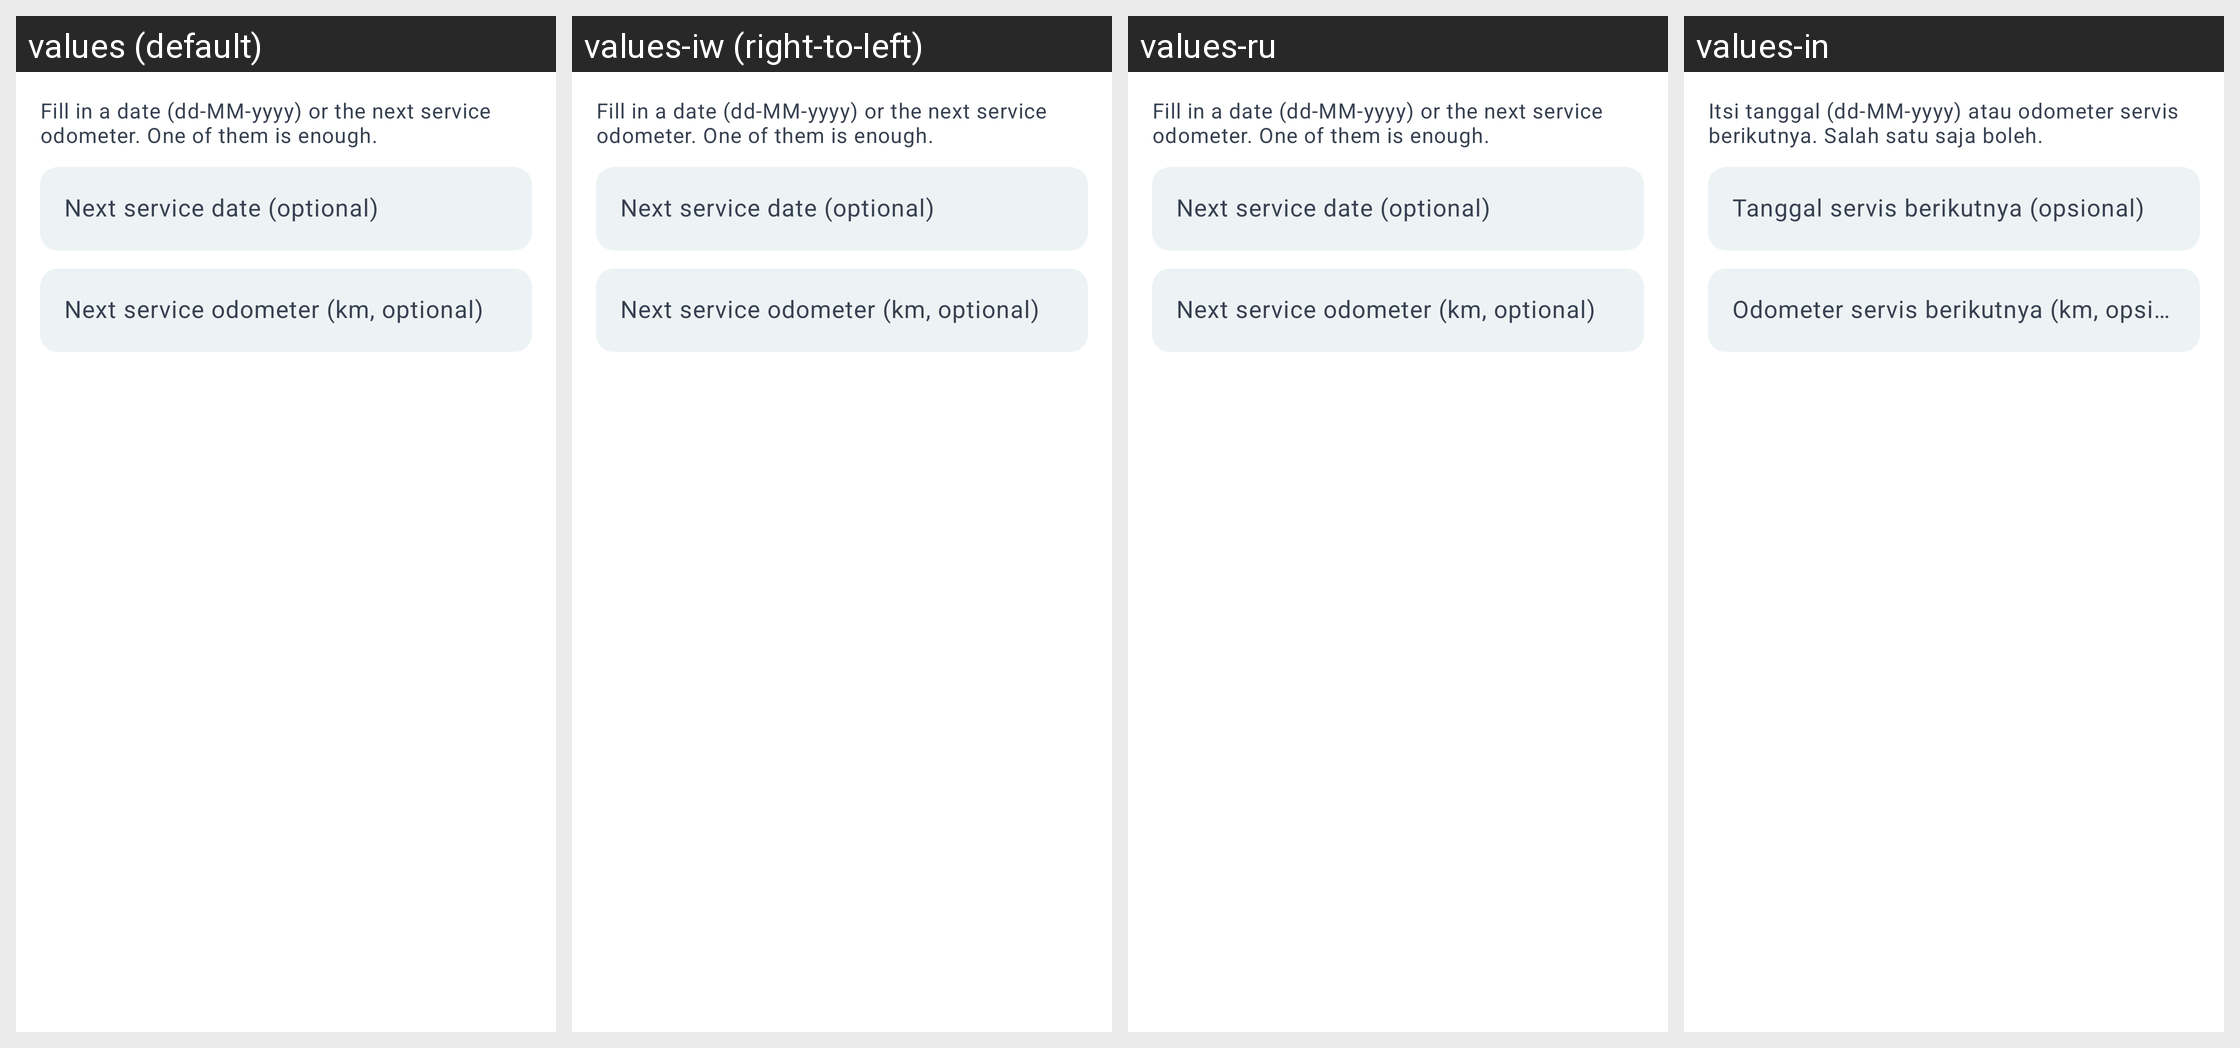

For this localized Android screen grid, give each drawn string resource with its value in every locale shown.
Android screen res/layout/dialog_reminder.xml rendered under 4 locales, left to right: values (default), values-iw (right-to-left), values-ru, values-in. Device: Nexus 5 (rendered at 1080×1920; each locale shown at half size, 540×960, under a caption strip naming it); theme AppTheme.
Other locales in the repository, not shown: values-am, values-ar, values-be, values-ca, values-ckb, values-cs, values-da, values-de, values-el, values-es, values-fi, values-fr, values-gl, values-hu, values-it, values-ja, values-ko, values-lt, values-nb-rNO, values-nl, values-pl, values-pt, values-pt-rBR, values-pt-rPT, values-ro, values-sl, values-sr, values-sv, values-te, values-tr, values-uk, values-zh-rCN, values-zh-rTW.
Strings drawn on this screen, with the default value and each locale's value (text and hints the layout hard-codes, and strings that could not be matched under every locale, appear in the picture but are not listed):

workshop_due_help
  values: Fill in a date (dd-MM-yyyy) or the next service odometer. One of them is enough.
  values-iw: Fill in a date (dd-MM-yyyy) or the next service odometer. One of them is enough.  [not translated; the default value is used]
  values-ru: Fill in a date (dd-MM-yyyy) or the next service odometer. One of them is enough.  [not translated; the default value is used]
  values-in: Itsi tanggal (dd-MM-yyyy) atau odometer servis berikutnya. Salah satu saja boleh.

workshop_due_date
  values: Next service date (optional)
  values-iw: Next service date (optional)  [not translated; the default value is used]
  values-ru: Next service date (optional)  [not translated; the default value is used]
  values-in: Tanggal servis berikutnya (opsional)

workshop_due_odometer
  values: Next service odometer (km, optional)
  values-iw: Next service odometer (km, optional)  [not translated; the default value is used]
  values-ru: Next service odometer (km, optional)  [not translated; the default value is used]
  values-in: Odometer servis berikutnya (km, opsional)
